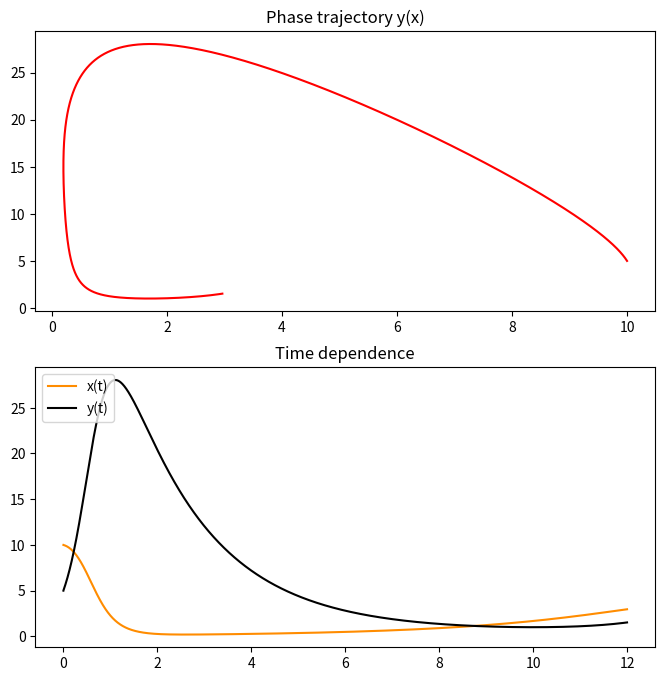

The matplotlib source for this figure:
import matplotlib.pyplot as plt
import numpy as np

# const
alfa = 0.75
a, b, c, d = 0.4, 0.11, 0.6, 0.35
E, F = 0.05, 0.01

# initial conditions: x(t_0) = x_0, y(t_0) = y_0
t_0, x_0, y_0 = 0, 10, 5

# time range
t_min, t_max = 0, 12
n = t_max * 1000


def syst_diff_eq(x, y):
    return a * x - b * x * y + E / x, d * x * y - c * y + F / y


def runge_kutta_2():
    x, y, t = [], [], []
    h = (t_max - t_min)/n
    x.append(x_0)
    y.append(y_0)
    t.append(t_0)
    for i in range(n + 1):
        f_i, g_i = syst_diff_eq(x[i], y[i])[0], syst_diff_eq(x[i], y[i])[1]
        x.append(x[i] + h * ((1 - alfa) * f_i + alfa * syst_diff_eq(x[i] + h * f_i/(2 * alfa), y[i] + h * g_i/(2 * alfa))[0]))
        y.append(y[i] + h * ((1 - alfa) * g_i + alfa * syst_diff_eq(x[i] + h * f_i/(2 * alfa), y[i] + h * g_i/(2 * alfa))[1]))
        t.append(t_0 + h * i)
    return x, y, t


rung = runge_kutta_2()
x_rung, y_rung, t_rung = rung[0], rung[1], rung[2]

# graphics
fig, axes = plt.subplots(2, 1, figsize=(8, 8))

axes[0].set_title('Phase trajectory y(x)')
axes[0].plot(x_rung, y_rung, c='red')

axes[1].set_title('Time dependence')
axes[1].plot(t_rung, x_rung, c='darkorange', label='x(t)')
axes[1].plot(t_rung, y_rung, c='black', label='y(t)')
plt.legend(loc='upper left')
print(x_rung[-1], t_rung[-1])

plt.show()
